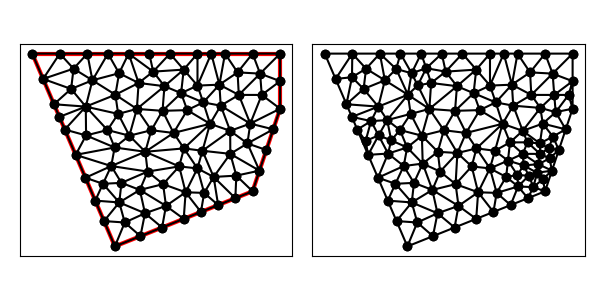

The file beside this chart, header and first rows:
1.400000000000000000e+01, 1.200000000000000000e+01, 5.000000000000000000e+00, 1.200000000000000000e+01, 8.000000000000000000e+00, 5.000000000000000000e+00, 1.300000000000000000e+01, 7.000000000000000000e+00, 1.400000000000000000e+01, 1.000000000000000000e+01, 1.400000000000000000e+01, 1.100000000000000000e+01, 1.281281744192124528e+01, 8.738417863198440827e+00, 1.218762616267501997e+01, 9.196050899498484199e+00, 1.219150148783351817e+01, 8.360225543318954067e+00, 1.239731503080992780e+01, 8.764898102005291847e+00, 0.000000000000000000e+00, 2.296417337966174255e-01
1.400000000000000000e+01, 1.200000000000000000e+01, 5.000000000000000000e+00, 1.200000000000000000e+01, 8.000000000000000000e+00, 5.000000000000000000e+00, 1.300000000000000000e+01, 7.000000000000000000e+00, 1.400000000000000000e+01, 1.000000000000000000e+01, 1.400000000000000000e+01, 1.100000000000000000e+01, 1.400000000000000000e+01, 1.200000000000000000e+01, 1.300000000000000000e+01, 1.200000000000000000e+01, 1.327380952380952372e+01, 1.127380952380952372e+01, 1.342460317460317576e+01, 1.175793650793650791e+01, 1.000000000000000000e+00, 5.000000000000000000e-01
1.400000000000000000e+01, 1.200000000000000000e+01, 5.000000000000000000e+00, 1.200000000000000000e+01, 8.000000000000000000e+00, 5.000000000000000000e+00, 1.300000000000000000e+01, 7.000000000000000000e+00, 1.400000000000000000e+01, 1.000000000000000000e+01, 1.400000000000000000e+01, 1.100000000000000000e+01, 1.333333333333333393e+01, 1.050000000000000000e+01, 1.291666666666666785e+01, 9.458333333333333925e+00, 1.400000000000000000e+01, 1.000000000000000000e+01, 1.341666666666666607e+01, 9.986111111111112493e+00, 0.000000000000000000e+00, 3.263369878089565912e-01
1.400000000000000000e+01, 1.200000000000000000e+01, 5.000000000000000000e+00, 1.200000000000000000e+01, 8.000000000000000000e+00, 5.000000000000000000e+00, 1.300000000000000000e+01, 7.000000000000000000e+00, 1.400000000000000000e+01, 1.000000000000000000e+01, 1.400000000000000000e+01, 1.100000000000000000e+01, 1.245535714285714235e+01, 1.131845238095238138e+01, 1.327380952380952372e+01, 1.127380952380952372e+01, 1.300000000000000000e+01, 1.200000000000000000e+01, 1.290972222222222143e+01, 1.153075396825396837e+01, 1.000000000000000000e+00, 3.432410505347780472e-01
1.400000000000000000e+01, 1.200000000000000000e+01, 5.000000000000000000e+00, 1.200000000000000000e+01, 8.000000000000000000e+00, 5.000000000000000000e+00, 1.300000000000000000e+01, 7.000000000000000000e+00, 1.400000000000000000e+01, 1.000000000000000000e+01, 1.400000000000000000e+01, 1.100000000000000000e+01, 1.245535714285714235e+01, 1.131845238095238138e+01, 1.179577177719004943e+01, 1.087203127442681705e+01, 1.250000000000000000e+01, 1.050000000000000000e+01, 1.225037630668239785e+01, 1.089682788512639888e+01, 0.000000000000000000e+00, 3.432410505347780472e-01
1.400000000000000000e+01, 1.200000000000000000e+01, 5.000000000000000000e+00, 1.200000000000000000e+01, 8.000000000000000000e+00, 5.000000000000000000e+00, 1.300000000000000000e+01, 7.000000000000000000e+00, 1.400000000000000000e+01, 1.000000000000000000e+01, 1.400000000000000000e+01, 1.100000000000000000e+01, 1.150000000000000000e+01, 1.200000000000000000e+01, 1.100000000000000000e+01, 1.200000000000000000e+01, 1.100000000000000000e+01, 1.083898679559159994e+01, 1.116666666666666607e+01, 1.161299559853053331e+01, 1.000000000000000000e+00, 5.000000000000000000e-01
1.400000000000000000e+01, 1.200000000000000000e+01, 5.000000000000000000e+00, 1.200000000000000000e+01, 8.000000000000000000e+00, 5.000000000000000000e+00, 1.300000000000000000e+01, 7.000000000000000000e+00, 1.400000000000000000e+01, 1.000000000000000000e+01, 1.400000000000000000e+01, 1.100000000000000000e+01, 6.943625894184143554e+00, 1.007499337284821905e+01, 6.181757895737503006e+00, 9.242564909945826912e+00, 6.954119871586081914e+00, 9.029593392033509858e+00, 6.693167887169242825e+00, 9.449050558275851941e+00, 1.000000000000000000e+00, 2.375185314338417175e-01
1.400000000000000000e+01, 1.200000000000000000e+01, 5.000000000000000000e+00, 1.200000000000000000e+01, 8.000000000000000000e+00, 5.000000000000000000e+00, 1.300000000000000000e+01, 7.000000000000000000e+00, 1.400000000000000000e+01, 1.000000000000000000e+01, 1.400000000000000000e+01, 1.100000000000000000e+01, 1.333333333333333393e+01, 1.050000000000000000e+01, 1.327380952380952372e+01, 1.127380952380952372e+01, 1.250000000000000000e+01, 1.050000000000000000e+01, 1.303571428571428648e+01, 1.075793650793650791e+01, 0.000000000000000000e+00, 3.263369878089565912e-01
1.400000000000000000e+01, 1.200000000000000000e+01, 5.000000000000000000e+00, 1.200000000000000000e+01, 8.000000000000000000e+00, 5.000000000000000000e+00, 1.300000000000000000e+01, 7.000000000000000000e+00, 1.400000000000000000e+01, 1.000000000000000000e+01, 1.400000000000000000e+01, 1.100000000000000000e+01, 1.333333333333333393e+01, 1.050000000000000000e+01, 1.400000000000000000e+01, 1.000000000000000000e+01, 1.400000000000000000e+01, 1.100000000000000000e+01, 1.377777777777777857e+01, 1.050000000000000000e+01, 0.000000000000000000e+00, 3.263369878089565912e-01
1.400000000000000000e+01, 1.200000000000000000e+01, 5.000000000000000000e+00, 1.200000000000000000e+01, 8.000000000000000000e+00, 5.000000000000000000e+00, 1.300000000000000000e+01, 7.000000000000000000e+00, 1.400000000000000000e+01, 1.000000000000000000e+01, 1.400000000000000000e+01, 1.100000000000000000e+01, 1.400000000000000000e+01, 1.200000000000000000e+01, 1.327380952380952372e+01, 1.127380952380952372e+01, 1.400000000000000000e+01, 1.100000000000000000e+01, 1.375793650793650791e+01, 1.142460317460317576e+01, 1.000000000000000000e+00, 5.000000000000000000e-01
1.400000000000000000e+01, 1.200000000000000000e+01, 5.000000000000000000e+00, 1.200000000000000000e+01, 8.000000000000000000e+00, 5.000000000000000000e+00, 1.300000000000000000e+01, 7.000000000000000000e+00, 1.400000000000000000e+01, 1.000000000000000000e+01, 1.400000000000000000e+01, 1.100000000000000000e+01, 1.333333333333333393e+01, 1.050000000000000000e+01, 1.250000000000000000e+01, 1.050000000000000000e+01, 1.291666666666666785e+01, 9.458333333333333925e+00, 1.291666666666666607e+01, 1.015277777777777857e+01, 0.000000000000000000e+00, 3.263369878089565912e-01
1.400000000000000000e+01, 1.200000000000000000e+01, 5.000000000000000000e+00, 1.200000000000000000e+01, 8.000000000000000000e+00, 5.000000000000000000e+00, 1.300000000000000000e+01, 7.000000000000000000e+00, 1.400000000000000000e+01, 1.000000000000000000e+01, 1.400000000000000000e+01, 1.100000000000000000e+01, 1.118012666629761398e+01, 8.472172657737857548e+00, 1.158675386348729930e+01, 7.521249674193649426e+00, 1.219150148783351817e+01, 8.360225543318954067e+00, 1.165279400587281167e+01, 8.117882625083487014e+00, 0.000000000000000000e+00, 2.296417337966174255e-01
1.400000000000000000e+01, 1.200000000000000000e+01, 5.000000000000000000e+00, 1.200000000000000000e+01, 8.000000000000000000e+00, 5.000000000000000000e+00, 1.300000000000000000e+01, 7.000000000000000000e+00, 1.400000000000000000e+01, 1.000000000000000000e+01, 1.400000000000000000e+01, 1.100000000000000000e+01, 1.327380952380952372e+01, 1.127380952380952372e+01, 1.333333333333333393e+01, 1.050000000000000000e+01, 1.400000000000000000e+01, 1.100000000000000000e+01, 1.353571428571428648e+01, 1.092460317460317576e+01, 0.000000000000000000e+00, 3.263369878089565912e-01
1.400000000000000000e+01, 1.200000000000000000e+01, 5.000000000000000000e+00, 1.200000000000000000e+01, 8.000000000000000000e+00, 5.000000000000000000e+00, 1.300000000000000000e+01, 7.000000000000000000e+00, 1.400000000000000000e+01, 1.000000000000000000e+01, 1.400000000000000000e+01, 1.100000000000000000e+01, 1.300000000000000000e+01, 1.200000000000000000e+01, 1.200000000000000000e+01, 1.200000000000000000e+01, 1.245535714285714235e+01, 1.131845238095238138e+01, 1.248511904761904567e+01, 1.177281746031746046e+01, 1.000000000000000000e+00, 3.432410505347780472e-01
1.400000000000000000e+01, 1.200000000000000000e+01, 5.000000000000000000e+00, 1.200000000000000000e+01, 8.000000000000000000e+00, 5.000000000000000000e+00, 1.300000000000000000e+01, 7.000000000000000000e+00, 1.400000000000000000e+01, 1.000000000000000000e+01, 1.400000000000000000e+01, 1.100000000000000000e+01, 1.100000000000000000e+01, 1.200000000000000000e+01, 1.000000000000000000e+01, 1.200000000000000000e+01, 1.050000000000000000e+01, 1.141949339779579908e+01, 1.050000000000000000e+01, 1.180649779926526577e+01, 1.000000000000000000e+00, 4.344123128268608247e-01
1.400000000000000000e+01, 1.200000000000000000e+01, 5.000000000000000000e+00, 1.200000000000000000e+01, 8.000000000000000000e+00, 5.000000000000000000e+00, 1.300000000000000000e+01, 7.000000000000000000e+00, 1.400000000000000000e+01, 1.000000000000000000e+01, 1.400000000000000000e+01, 1.100000000000000000e+01, 1.250000000000000000e+01, 1.050000000000000000e+01, 1.327380952380952372e+01, 1.127380952380952372e+01, 1.245535714285714235e+01, 1.131845238095238138e+01, 1.274305555555555713e+01, 1.103075396825396837e+01, 0.000000000000000000e+00, 3.432410505347780472e-01
1.400000000000000000e+01, 1.200000000000000000e+01, 5.000000000000000000e+00, 1.200000000000000000e+01, 8.000000000000000000e+00, 5.000000000000000000e+00, 1.300000000000000000e+01, 7.000000000000000000e+00, 1.400000000000000000e+01, 1.000000000000000000e+01, 1.400000000000000000e+01, 1.100000000000000000e+01, 9.104772676139898380e+00, 8.435456233404659443e+00, 1.013067761706450476e+01, 9.119216374137844028e+00, 9.323792728749831227e+00, 9.218348731681013319e+00, 9.519747673984744196e+00, 8.924340446407839522e+00, 0.000000000000000000e+00, 4.184908384171144857e-01
1.400000000000000000e+01, 1.200000000000000000e+01, 5.000000000000000000e+00, 1.200000000000000000e+01, 8.000000000000000000e+00, 5.000000000000000000e+00, 1.300000000000000000e+01, 7.000000000000000000e+00, 1.400000000000000000e+01, 1.000000000000000000e+01, 1.400000000000000000e+01, 1.100000000000000000e+01, 1.350000000000000000e+01, 8.500000000000000000e+00, 1.375000000000000000e+01, 9.250000000000000000e+00, 1.281281744192124528e+01, 8.738417863198440827e+00, 1.335427248064041628e+01, 8.829472621066146942e+00, 0.000000000000000000e+00, 1.440822021651092799e-01
1.400000000000000000e+01, 1.200000000000000000e+01, 5.000000000000000000e+00, 1.200000000000000000e+01, 8.000000000000000000e+00, 5.000000000000000000e+00, 1.300000000000000000e+01, 7.000000000000000000e+00, 1.400000000000000000e+01, 1.000000000000000000e+01, 1.400000000000000000e+01, 1.100000000000000000e+01, 1.200000000000000000e+01, 1.200000000000000000e+01, 1.179577177719004943e+01, 1.087203127442681705e+01, 1.245535714285714235e+01, 1.131845238095238138e+01, 1.208370964001573178e+01, 1.139682788512639888e+01, 1.000000000000000000e+00, 3.432410505347780472e-01
1.400000000000000000e+01, 1.200000000000000000e+01, 5.000000000000000000e+00, 1.200000000000000000e+01, 8.000000000000000000e+00, 5.000000000000000000e+00, 1.300000000000000000e+01, 7.000000000000000000e+00, 1.400000000000000000e+01, 1.000000000000000000e+01, 1.400000000000000000e+01, 1.100000000000000000e+01, 1.184348082787260381e+01, 1.010979893269795404e+01, 1.179577177719004943e+01, 1.087203127442681705e+01, 1.120885387360848817e+01, 1.022813847015902766e+01, 1.161603549289038106e+01, 1.040332289242793351e+01, 0.000000000000000000e+00, 5.000000000000000000e-01
1.400000000000000000e+01, 1.200000000000000000e+01, 5.000000000000000000e+00, 1.200000000000000000e+01, 8.000000000000000000e+00, 5.000000000000000000e+00, 1.300000000000000000e+01, 7.000000000000000000e+00, 1.400000000000000000e+01, 1.000000000000000000e+01, 1.400000000000000000e+01, 1.100000000000000000e+01, 1.400000000000000000e+01, 1.000000000000000000e+01, 1.291666666666666785e+01, 9.458333333333333925e+00, 1.375000000000000000e+01, 9.250000000000000000e+00, 1.355555555555555713e+01, 9.569444444444444642e+00, 0.000000000000000000e+00, 3.264705699312943077e-01
1.400000000000000000e+01, 1.200000000000000000e+01, 5.000000000000000000e+00, 1.200000000000000000e+01, 8.000000000000000000e+00, 5.000000000000000000e+00, 1.300000000000000000e+01, 7.000000000000000000e+00, 1.400000000000000000e+01, 1.000000000000000000e+01, 1.400000000000000000e+01, 1.100000000000000000e+01, 1.184348082787260381e+01, 1.010979893269795404e+01, 1.250000000000000000e+01, 1.050000000000000000e+01, 1.179577177719004943e+01, 1.087203127442681705e+01, 1.204641753502088442e+01, 1.049394340237492429e+01, 0.000000000000000000e+00, 5.000000000000000000e-01
1.400000000000000000e+01, 1.200000000000000000e+01, 5.000000000000000000e+00, 1.200000000000000000e+01, 8.000000000000000000e+00, 5.000000000000000000e+00, 1.300000000000000000e+01, 7.000000000000000000e+00, 1.400000000000000000e+01, 1.000000000000000000e+01, 1.400000000000000000e+01, 1.100000000000000000e+01, 1.291666666666666785e+01, 9.458333333333333925e+00, 1.250000000000000000e+01, 1.050000000000000000e+01, 1.184348082787260381e+01, 1.010979893269795404e+01, 1.242004916484642330e+01, 1.002271075534376443e+01, 0.000000000000000000e+00, 5.000000000000000000e-01
1.400000000000000000e+01, 1.200000000000000000e+01, 5.000000000000000000e+00, 1.200000000000000000e+01, 8.000000000000000000e+00, 5.000000000000000000e+00, 1.300000000000000000e+01, 7.000000000000000000e+00, 1.400000000000000000e+01, 1.000000000000000000e+01, 1.400000000000000000e+01, 1.100000000000000000e+01, 9.730321550437576406e+00, 9.922354956397686720e+00, 1.013067761706450476e+01, 9.119216374137844028e+00, 1.062735640416772753e+01, 9.947752467942367005e+00, 1.016278519055660290e+01, 9.663107932825965918e+00, 0.000000000000000000e+00, 5.000000000000000000e-01
1.400000000000000000e+01, 1.200000000000000000e+01, 5.000000000000000000e+00, 1.200000000000000000e+01, 8.000000000000000000e+00, 5.000000000000000000e+00, 1.300000000000000000e+01, 7.000000000000000000e+00, 1.400000000000000000e+01, 1.000000000000000000e+01, 1.400000000000000000e+01, 1.100000000000000000e+01, 1.050000000000000000e+01, 6.000000000000000000e+00, 9.856284335018523635e+00, 6.469934763345504436e+00, 9.714238345442630873e+00, 5.685695338177052527e+00, 1.002350756015371758e+01, 6.051876700507519580e+00, 1.000000000000000000e+00, 5.000000000000000000e-01
1.400000000000000000e+01, 1.200000000000000000e+01, 5.000000000000000000e+00, 1.200000000000000000e+01, 8.000000000000000000e+00, 5.000000000000000000e+00, 1.300000000000000000e+01, 7.000000000000000000e+00, 1.400000000000000000e+01, 1.000000000000000000e+01, 1.400000000000000000e+01, 1.100000000000000000e+01, 1.120885387360848817e+01, 1.022813847015902766e+01, 1.179577177719004943e+01, 1.087203127442681705e+01, 1.100000000000000000e+01, 1.083898679559159994e+01, 1.133487521693284528e+01, 1.064638551339248096e+01, 0.000000000000000000e+00, 5.000000000000000000e-01
1.400000000000000000e+01, 1.200000000000000000e+01, 5.000000000000000000e+00, 1.200000000000000000e+01, 8.000000000000000000e+00, 5.000000000000000000e+00, 1.300000000000000000e+01, 7.000000000000000000e+00, 1.400000000000000000e+01, 1.000000000000000000e+01, 1.400000000000000000e+01, 1.100000000000000000e+01, 1.184348082787260381e+01, 1.010979893269795404e+01, 1.145618489706927612e+01, 9.451561773098406505e+00, 1.218762616267501997e+01, 9.196050899498484199e+00, 1.182909729587230174e+01, 9.585803868431614916e+00, 0.000000000000000000e+00, 5.000000000000000000e-01
1.400000000000000000e+01, 1.200000000000000000e+01, 5.000000000000000000e+00, 1.200000000000000000e+01, 8.000000000000000000e+00, 5.000000000000000000e+00, 1.300000000000000000e+01, 7.000000000000000000e+00, 1.400000000000000000e+01, 1.000000000000000000e+01, 1.400000000000000000e+01, 1.100000000000000000e+01, 1.240969131213055476e+01, 7.569521719673613092e+00, 1.158675386348729930e+01, 7.521249674193649426e+00, 1.237500000000000000e+01, 6.750000000000000000e+00, 1.212381505853928410e+01, 7.280257131289087802e+00, 1.000000000000000000e+00, 1.336590283444717697e-01
1.400000000000000000e+01, 1.200000000000000000e+01, 5.000000000000000000e+00, 1.200000000000000000e+01, 8.000000000000000000e+00, 5.000000000000000000e+00, 1.300000000000000000e+01, 7.000000000000000000e+00, 1.400000000000000000e+01, 1.000000000000000000e+01, 1.400000000000000000e+01, 1.100000000000000000e+01, 1.281281744192124528e+01, 8.738417863198440827e+00, 1.375000000000000000e+01, 9.250000000000000000e+00, 1.291666666666666785e+01, 9.458333333333333925e+00, 1.315982803619596986e+01, 9.148917065510593361e+00, 0.000000000000000000e+00, 3.264705699312943077e-01
1.400000000000000000e+01, 1.200000000000000000e+01, 5.000000000000000000e+00, 1.200000000000000000e+01, 8.000000000000000000e+00, 5.000000000000000000e+00, 1.300000000000000000e+01, 7.000000000000000000e+00, 1.400000000000000000e+01, 1.000000000000000000e+01, 1.400000000000000000e+01, 1.100000000000000000e+01, 1.350000000000000000e+01, 8.500000000000000000e+00, 1.281281744192124528e+01, 8.738417863198440827e+00, 1.325000000000000000e+01, 7.750000000000000000e+00, 1.318760581397374843e+01, 8.329472621066146942e+00, 0.000000000000000000e+00, 1.143825994133998436e-01
1.400000000000000000e+01, 1.200000000000000000e+01, 5.000000000000000000e+00, 1.200000000000000000e+01, 8.000000000000000000e+00, 5.000000000000000000e+00, 1.300000000000000000e+01, 7.000000000000000000e+00, 1.400000000000000000e+01, 1.000000000000000000e+01, 1.400000000000000000e+01, 1.100000000000000000e+01, 1.218762616267501997e+01, 9.196050899498484199e+00, 1.281281744192124528e+01, 8.738417863198440827e+00, 1.291666666666666785e+01, 9.458333333333333925e+00, 1.263903675708764318e+01, 9.130934032010086909e+00, 0.000000000000000000e+00, 4.849134039744874558e-01
1.400000000000000000e+01, 1.200000000000000000e+01, 5.000000000000000000e+00, 1.200000000000000000e+01, 8.000000000000000000e+00, 5.000000000000000000e+00, 1.300000000000000000e+01, 7.000000000000000000e+00, 1.400000000000000000e+01, 1.000000000000000000e+01, 1.400000000000000000e+01, 1.100000000000000000e+01, 1.325000000000000000e+01, 7.750000000000000000e+00, 1.281281744192124528e+01, 8.738417863198440827e+00, 1.219150148783351817e+01, 8.360225543318954067e+00, 1.275143964325158841e+01, 8.282881135505798298e+00, 0.000000000000000000e+00, 1.143825994133998436e-01
1.400000000000000000e+01, 1.200000000000000000e+01, 5.000000000000000000e+00, 1.200000000000000000e+01, 8.000000000000000000e+00, 5.000000000000000000e+00, 1.300000000000000000e+01, 7.000000000000000000e+00, 1.400000000000000000e+01, 1.000000000000000000e+01, 1.400000000000000000e+01, 1.100000000000000000e+01, 1.184348082787260381e+01, 1.010979893269795404e+01, 1.218762616267501997e+01, 9.196050899498484199e+00, 1.291666666666666785e+01, 9.458333333333333925e+00, 1.231592455240476447e+01, 9.588061055176590131e+00, 0.000000000000000000e+00, 5.000000000000000000e-01
1.400000000000000000e+01, 1.200000000000000000e+01, 5.000000000000000000e+00, 1.200000000000000000e+01, 8.000000000000000000e+00, 5.000000000000000000e+00, 1.300000000000000000e+01, 7.000000000000000000e+00, 1.400000000000000000e+01, 1.000000000000000000e+01, 1.400000000000000000e+01, 1.100000000000000000e+01, 1.218762616267501997e+01, 9.196050899498484199e+00, 1.145618489706927612e+01, 9.451561773098406505e+00, 1.118012666629761398e+01, 8.472172657737857548e+00, 1.160797924201396825e+01, 9.039928443444916084e+00, 0.000000000000000000e+00, 5.000000000000000000e-01
1.400000000000000000e+01, 1.200000000000000000e+01, 5.000000000000000000e+00, 1.200000000000000000e+01, 8.000000000000000000e+00, 5.000000000000000000e+00, 1.300000000000000000e+01, 7.000000000000000000e+00, 1.400000000000000000e+01, 1.000000000000000000e+01, 1.400000000000000000e+01, 1.100000000000000000e+01, 9.104772676139898380e+00, 8.435456233404659443e+00, 1.033625187839907689e+01, 7.903589745215242601e+00, 1.050883195541346282e+01, 8.557970327099020835e+00, 9.983285503317480547e+00, 8.299005435239640960e+00, 0.000000000000000000e+00, 4.184908384171144857e-01
1.400000000000000000e+01, 1.200000000000000000e+01, 5.000000000000000000e+00, 1.200000000000000000e+01, 8.000000000000000000e+00, 5.000000000000000000e+00, 1.300000000000000000e+01, 7.000000000000000000e+00, 1.400000000000000000e+01, 1.000000000000000000e+01, 1.400000000000000000e+01, 1.100000000000000000e+01, 1.219150148783351817e+01, 8.360225543318954067e+00, 1.218762616267501997e+01, 9.196050899498484199e+00, 1.118012666629761398e+01, 8.472172657737857548e+00, 1.185308477226871560e+01, 8.676149700185098013e+00, 0.000000000000000000e+00, 2.296417337966174255e-01
1.400000000000000000e+01, 1.200000000000000000e+01, 5.000000000000000000e+00, 1.200000000000000000e+01, 8.000000000000000000e+00, 5.000000000000000000e+00, 1.300000000000000000e+01, 7.000000000000000000e+00, 1.400000000000000000e+01, 1.000000000000000000e+01, 1.400000000000000000e+01, 1.100000000000000000e+01, 1.240969131213055476e+01, 7.569521719673613092e+00, 1.325000000000000000e+01, 7.750000000000000000e+00, 1.219150148783351817e+01, 8.360225543318954067e+00, 1.261706426665469216e+01, 7.893249087664188757e+00, 0.000000000000000000e+00, 1.143825994133998436e-01
1.400000000000000000e+01, 1.200000000000000000e+01, 5.000000000000000000e+00, 1.200000000000000000e+01, 8.000000000000000000e+00, 5.000000000000000000e+00, 1.300000000000000000e+01, 7.000000000000000000e+00, 1.400000000000000000e+01, 1.000000000000000000e+01, 1.400000000000000000e+01, 1.100000000000000000e+01, 9.750997796624487179e+00, 7.259949499901816594e+00, 9.856284335018523635e+00, 6.469934763345504436e+00, 1.056933958398685824e+01, 6.964802376118601757e+00, 1.005887390520995694e+01, 6.898228879788640633e+00, 0.000000000000000000e+00, 4.209531389061476059e-01
1.400000000000000000e+01, 1.200000000000000000e+01, 5.000000000000000000e+00, 1.200000000000000000e+01, 8.000000000000000000e+00, 5.000000000000000000e+00, 1.300000000000000000e+01, 7.000000000000000000e+00, 1.400000000000000000e+01, 1.000000000000000000e+01, 1.400000000000000000e+01, 1.100000000000000000e+01, 1.145618489706927612e+01, 9.451561773098406505e+00, 1.013067761706450476e+01, 9.119216374137844028e+00, 1.050883195541346282e+01, 8.557970327099020835e+00, 1.069856482318241397e+01, 9.042916158111756531e+00, 0.000000000000000000e+00, 5.000000000000000000e-01
1.400000000000000000e+01, 1.200000000000000000e+01, 5.000000000000000000e+00, 1.200000000000000000e+01, 8.000000000000000000e+00, 5.000000000000000000e+00, 1.300000000000000000e+01, 7.000000000000000000e+00, 1.400000000000000000e+01, 1.000000000000000000e+01, 1.400000000000000000e+01, 1.100000000000000000e+01, 1.124239397772129578e+01, 6.942531722140070194e+00, 1.099803610521133024e+01, 7.831907269174571695e+00, 1.056933958398685824e+01, 6.964802376118601757e+00, 1.093658988897316142e+01, 7.246413789144415141e+00, 0.000000000000000000e+00, 3.899550482970168819e-01
1.400000000000000000e+01, 1.200000000000000000e+01, 5.000000000000000000e+00, 1.200000000000000000e+01, 8.000000000000000000e+00, 5.000000000000000000e+00, 1.300000000000000000e+01, 7.000000000000000000e+00, 1.400000000000000000e+01, 1.000000000000000000e+01, 1.400000000000000000e+01, 1.100000000000000000e+01, 1.099803610521133024e+01, 7.831907269174571695e+00, 1.118012666629761398e+01, 8.472172657737857548e+00, 1.050883195541346282e+01, 8.557970327099020835e+00, 1.089566490897413509e+01, 8.287350084670483952e+00, 0.000000000000000000e+00, 5.000000000000000000e-01
1.400000000000000000e+01, 1.200000000000000000e+01, 5.000000000000000000e+00, 1.200000000000000000e+01, 8.000000000000000000e+00, 5.000000000000000000e+00, 1.300000000000000000e+01, 7.000000000000000000e+00, 1.400000000000000000e+01, 1.000000000000000000e+01, 1.400000000000000000e+01, 1.100000000000000000e+01, 1.158675386348729930e+01, 7.521249674193649426e+00, 1.124239397772129578e+01, 6.942531722140070194e+00, 1.175000000000000000e+01, 6.500000000000000000e+00, 1.152638261373619777e+01, 6.987927132111239281e+00, 1.000000000000000000e+00, 3.899550482970168819e-01
1.400000000000000000e+01, 1.200000000000000000e+01, 5.000000000000000000e+00, 1.200000000000000000e+01, 8.000000000000000000e+00, 5.000000000000000000e+00, 1.300000000000000000e+01, 7.000000000000000000e+00, 1.400000000000000000e+01, 1.000000000000000000e+01, 1.400000000000000000e+01, 1.100000000000000000e+01, 1.240969131213055476e+01, 7.569521719673613092e+00, 1.237500000000000000e+01, 6.750000000000000000e+00, 1.300000000000000000e+01, 7.000000000000000000e+00, 1.259489710404351825e+01, 7.106507239891204364e+00, 1.000000000000000000e+00, 1.336590283444717697e-01
1.400000000000000000e+01, 1.200000000000000000e+01, 5.000000000000000000e+00, 1.200000000000000000e+01, 8.000000000000000000e+00, 5.000000000000000000e+00, 1.300000000000000000e+01, 7.000000000000000000e+00, 1.400000000000000000e+01, 1.000000000000000000e+01, 1.400000000000000000e+01, 1.100000000000000000e+01, 1.056933958398685824e+01, 6.964802376118601757e+00, 1.099803610521133024e+01, 7.831907269174571695e+00, 1.033625187839907689e+01, 7.903589745215242601e+00, 1.063454252253242061e+01, 7.566766463502805351e+00, 0.000000000000000000e+00, 5.000000000000000000e-01
1.400000000000000000e+01, 1.200000000000000000e+01, 5.000000000000000000e+00, 1.200000000000000000e+01, 8.000000000000000000e+00, 5.000000000000000000e+00, 1.300000000000000000e+01, 7.000000000000000000e+00, 1.400000000000000000e+01, 1.000000000000000000e+01, 1.400000000000000000e+01, 1.100000000000000000e+01, 1.158675386348729930e+01, 7.521249674193649426e+00, 1.118012666629761398e+01, 8.472172657737857548e+00, 1.099803610521133024e+01, 7.831907269174571695e+00, 1.125497221166541273e+01, 7.941776533702025631e+00, 0.000000000000000000e+00, 5.000000000000000000e-01
1.400000000000000000e+01, 1.200000000000000000e+01, 5.000000000000000000e+00, 1.200000000000000000e+01, 8.000000000000000000e+00, 5.000000000000000000e+00, 1.300000000000000000e+01, 7.000000000000000000e+00, 1.400000000000000000e+01, 1.000000000000000000e+01, 1.400000000000000000e+01, 1.100000000000000000e+01, 1.056933958398685824e+01, 6.964802376118601757e+00, 1.033625187839907689e+01, 7.903589745215242601e+00, 9.750997796624487179e+00, 7.259949499901816594e+00, 1.021886308633680862e+01, 7.376113873745221206e+00, 0.000000000000000000e+00, 4.209531389061476059e-01
1.400000000000000000e+01, 1.200000000000000000e+01, 5.000000000000000000e+00, 1.200000000000000000e+01, 8.000000000000000000e+00, 5.000000000000000000e+00, 1.300000000000000000e+01, 7.000000000000000000e+00, 1.400000000000000000e+01, 1.000000000000000000e+01, 1.400000000000000000e+01, 1.100000000000000000e+01, 1.124239397772129578e+01, 6.942531722140070194e+00, 1.112500000000000000e+01, 6.250000000000000000e+00, 1.175000000000000000e+01, 6.500000000000000000e+00, 1.137246465924043015e+01, 6.564177240713356731e+00, 1.000000000000000000e+00, 3.899550482970168819e-01
1.400000000000000000e+01, 1.200000000000000000e+01, 5.000000000000000000e+00, 1.200000000000000000e+01, 8.000000000000000000e+00, 5.000000000000000000e+00, 1.300000000000000000e+01, 7.000000000000000000e+00, 1.400000000000000000e+01, 1.000000000000000000e+01, 1.400000000000000000e+01, 1.100000000000000000e+01, 6.931757895737503006e+00, 7.492564909945826912e+00, 7.287838597158335041e+00, 6.661709939963884608e+00, 7.567412101283114367e+00, 7.273257648455653701e+00, 7.262336198059650805e+00, 7.142510832788455666e+00, 1.000000000000000000e+00, 5.000000000000000000e-01
1.400000000000000000e+01, 1.200000000000000000e+01, 5.000000000000000000e+00, 1.200000000000000000e+01, 8.000000000000000000e+00, 5.000000000000000000e+00, 1.300000000000000000e+01, 7.000000000000000000e+00, 1.400000000000000000e+01, 1.000000000000000000e+01, 1.400000000000000000e+01, 1.100000000000000000e+01, 7.567412101283114367e+00, 7.273257648455653701e+00, 8.159709155638894984e+00, 6.595891559140675042e+00, 8.239002120727828782e+00, 7.306705963097630097e+00, 7.988707792549945452e+00, 7.058618390231320205e+00, 0.000000000000000000e+00, 4.627365024962425410e-01
1.400000000000000000e+01, 1.200000000000000000e+01, 5.000000000000000000e+00, 1.200000000000000000e+01, 8.000000000000000000e+00, 5.000000000000000000e+00, 1.300000000000000000e+01, 7.000000000000000000e+00, 1.400000000000000000e+01, 1.000000000000000000e+01, 1.400000000000000000e+01, 1.100000000000000000e+01, 1.056933958398685824e+01, 6.964802376118601757e+00, 1.050000000000000000e+01, 6.000000000000000000e+00, 1.112500000000000000e+01, 6.250000000000000000e+00, 1.073144652799562060e+01, 6.404934125372867548e+00, 1.000000000000000000e+00, 5.000000000000000000e-01
1.400000000000000000e+01, 1.200000000000000000e+01, 5.000000000000000000e+00, 1.200000000000000000e+01, 8.000000000000000000e+00, 5.000000000000000000e+00, 1.300000000000000000e+01, 7.000000000000000000e+00, 1.400000000000000000e+01, 1.000000000000000000e+01, 1.400000000000000000e+01, 1.100000000000000000e+01, 8.000000000000000000e+00, 5.000000000000000000e+00, 8.928476690885259970e+00, 5.371390676354104166e+00, 8.359410435859073729e+00, 5.867693548709399742e+00, 8.429295708914779084e+00, 5.413028075021167673e+00, 1.000000000000000000e+00, 3.993951464656472772e-01
1.400000000000000000e+01, 1.200000000000000000e+01, 5.000000000000000000e+00, 1.200000000000000000e+01, 8.000000000000000000e+00, 5.000000000000000000e+00, 1.300000000000000000e+01, 7.000000000000000000e+00, 1.400000000000000000e+01, 1.000000000000000000e+01, 1.400000000000000000e+01, 1.100000000000000000e+01, 8.159709155638894984e+00, 6.595891559140675042e+00, 8.906692891949385071e+00, 7.050320461926369298e+00, 8.239002120727828782e+00, 7.306705963097630097e+00, 8.435134722772035687e+00, 6.984305994721558442e+00, 0.000000000000000000e+00, 4.627365024962425410e-01
1.400000000000000000e+01, 1.200000000000000000e+01, 5.000000000000000000e+00, 1.200000000000000000e+01, 8.000000000000000000e+00, 5.000000000000000000e+00, 1.300000000000000000e+01, 7.000000000000000000e+00, 1.400000000000000000e+01, 1.000000000000000000e+01, 1.400000000000000000e+01, 1.100000000000000000e+01, 1.033625187839907689e+01, 7.903589745215242601e+00, 9.104772676139898380e+00, 8.435456233404659443e+00, 9.189437021863678723e+00, 7.716617929608776016e+00, 9.543487192134218589e+00, 8.018554636076226316e+00, 0.000000000000000000e+00, 4.184908384171144857e-01
1.400000000000000000e+01, 1.200000000000000000e+01, 5.000000000000000000e+00, 1.200000000000000000e+01, 8.000000000000000000e+00, 5.000000000000000000e+00, 1.300000000000000000e+01, 7.000000000000000000e+00, 1.400000000000000000e+01, 1.000000000000000000e+01, 1.400000000000000000e+01, 1.100000000000000000e+01, 8.359410435859073729e+00, 5.867693548709399742e+00, 8.928476690885259970e+00, 5.371390676354104166e+00, 9.094091824723978590e+00, 6.203003678932754283e+00, 8.793992983822770171e+00, 5.814029301332086952e+00, 1.000000000000000000e+00, 3.993951464656472772e-01
1.400000000000000000e+01, 1.200000000000000000e+01, 5.000000000000000000e+00, 1.200000000000000000e+01, 8.000000000000000000e+00, 5.000000000000000000e+00, 1.300000000000000000e+01, 7.000000000000000000e+00, 1.400000000000000000e+01, 1.000000000000000000e+01, 1.400000000000000000e+01, 1.100000000000000000e+01, 1.056933958398685824e+01, 6.964802376118601757e+00, 9.856284335018523635e+00, 6.469934763345504436e+00, 1.050000000000000000e+01, 6.000000000000000000e+00, 1.030854130633512789e+01, 6.478245713154701768e+00, 1.000000000000000000e+00, 5.000000000000000000e-01
1.400000000000000000e+01, 1.200000000000000000e+01, 5.000000000000000000e+00, 1.200000000000000000e+01, 8.000000000000000000e+00, 5.000000000000000000e+00, 1.300000000000000000e+01, 7.000000000000000000e+00, 1.400000000000000000e+01, 1.000000000000000000e+01, 1.400000000000000000e+01, 1.100000000000000000e+01, 9.856284335018523635e+00, 6.469934763345504436e+00, 9.094091824723978590e+00, 6.203003678932754283e+00, 9.714238345442630873e+00, 5.685695338177052527e+00, 9.554871501728378291e+00, 6.119544593485103157e+00, 1.000000000000000000e+00, 5.000000000000000000e-01
1.400000000000000000e+01, 1.200000000000000000e+01, 5.000000000000000000e+00, 1.200000000000000000e+01, 8.000000000000000000e+00, 5.000000000000000000e+00, 1.300000000000000000e+01, 7.000000000000000000e+00, 1.400000000000000000e+01, 1.000000000000000000e+01, 1.400000000000000000e+01, 1.100000000000000000e+01, 8.906692891949385071e+00, 7.050320461926369298e+00, 9.856284335018523635e+00, 6.469934763345504436e+00, 9.750997796624487179e+00, 7.259949499901816594e+00, 9.504658341197464111e+00, 6.926734908391229517e+00, 0.000000000000000000e+00, 4.209531389061476059e-01
1.400000000000000000e+01, 1.200000000000000000e+01, 5.000000000000000000e+00, 1.200000000000000000e+01, 8.000000000000000000e+00, 5.000000000000000000e+00, 1.300000000000000000e+01, 7.000000000000000000e+00, 1.400000000000000000e+01, 1.000000000000000000e+01, 1.400000000000000000e+01, 1.100000000000000000e+01, 1.325000000000000000e+01, 7.750000000000000000e+00, 1.240969131213055476e+01, 7.569521719673613092e+00, 1.300000000000000000e+01, 7.000000000000000000e+00, 1.288656377071018433e+01, 7.439840573224537401e+00, 1.000000000000000000e+00, 1.143825994133998436e-01
1.400000000000000000e+01, 1.200000000000000000e+01, 5.000000000000000000e+00, 1.200000000000000000e+01, 8.000000000000000000e+00, 5.000000000000000000e+00, 1.300000000000000000e+01, 7.000000000000000000e+00, 1.400000000000000000e+01, 1.000000000000000000e+01, 1.400000000000000000e+01, 1.100000000000000000e+01, 1.158675386348729930e+01, 7.521249674193649426e+00, 1.175000000000000000e+01, 6.500000000000000000e+00, 1.237500000000000000e+01, 6.750000000000000000e+00, 1.190391795449576762e+01, 6.923749891397882550e+00, 1.000000000000000000e+00, 5.000000000000000000e-01
1.400000000000000000e+01, 1.200000000000000000e+01, 5.000000000000000000e+00, 1.200000000000000000e+01, 8.000000000000000000e+00, 5.000000000000000000e+00, 1.300000000000000000e+01, 7.000000000000000000e+00, 1.400000000000000000e+01, 1.000000000000000000e+01, 1.400000000000000000e+01, 1.100000000000000000e+01, 1.158675386348729930e+01, 7.521249674193649426e+00, 1.240969131213055476e+01, 7.569521719673613092e+00, 1.219150148783351817e+01, 8.360225543318954067e+00, 1.206264888781712408e+01, 7.816998979062073083e+00, 0.000000000000000000e+00, 1.336590283444717697e-01
1.400000000000000000e+01, 1.200000000000000000e+01, 5.000000000000000000e+00, 1.200000000000000000e+01, 8.000000000000000000e+00, 5.000000000000000000e+00, 1.300000000000000000e+01, 7.000000000000000000e+00, 1.400000000000000000e+01, 1.000000000000000000e+01, 1.400000000000000000e+01, 1.100000000000000000e+01, 1.099803610521133024e+01, 7.831907269174571695e+00, 1.124239397772129578e+01, 6.942531722140070194e+00, 1.158675386348729930e+01, 7.521249674193649426e+00, 1.127572798213997451e+01, 7.431896221836097993e+00, 0.000000000000000000e+00, 3.899550482970168819e-01
... 76 more rows
